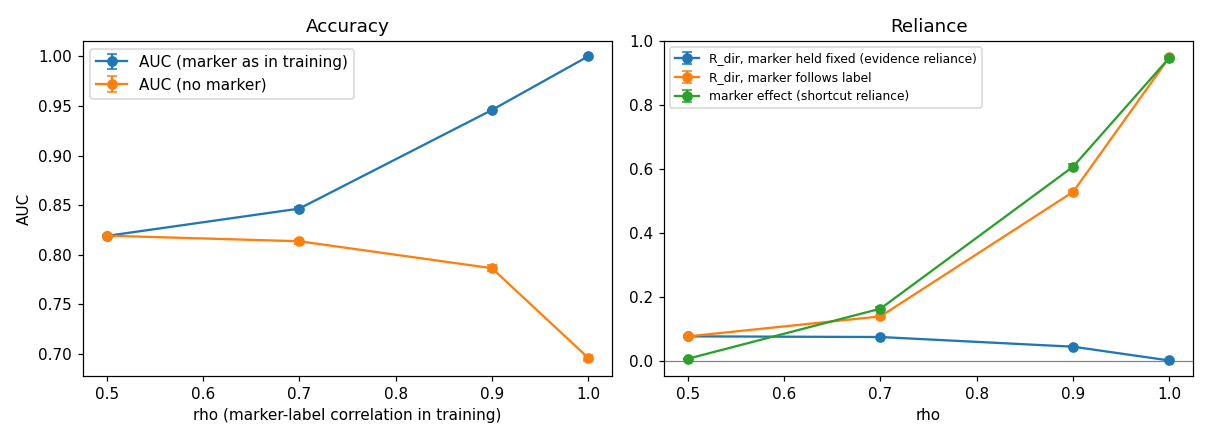

The file beside this chart, header and first rows:
model, rho, seed, AUC_clean, AUC_iid, AUC_anti, R_dir_fixed, R_dir_fixed_lo, R_dir_fixed_hi, R_sign_fixed, R_sign_fixed_lo, R_sign_fixed_hi, R_dir_off, R_dir_on, R_dir_follow, R_dir_follow_lo, R_dir_follow_hi, marker_effect, marker_effect_lo, marker_effect_hi, marker_sign, train_min
pretrained CheXpert, -, -, 0.7686, 0.7678, 0.7678, 0.06249, 0.04151, 0.08192, 0.1765, 0.09894, 0.2505, 0.06263, 0.06235, 0.06208, 0.04126, 0.08141, 0.01158, 0.01116, 0.012, 0.9118, 
fine-tuned, 0.5, 0, 0.8189, 0.8184, 0.8184, 0.07658, 0.05847, 0.09538, 0.2066, 0.1335, 0.2803, 0.07641, 0.07674, 0.07642, 0.05841, 0.0954, 0.005436, 0.005166, 0.005685, 0.728, 2.205
fine-tuned, 0.5, 1, 0.8198, 0.8196, 0.8196, 0.07511, 0.05707, 0.09366, 0.1955, 0.1253, 0.2727, 0.07497, 0.07526, 0.07485, 0.05708, 0.09346, 0.005852, 0.005563, 0.00612, 0.7202, 2.183
fine-tuned, 0.7, 0, 0.812, 0.8454, 0.7484, 0.07442, 0.05587, 0.0931, 0.1813, 0.1118, 0.255, 0.07274, 0.07611, 0.1377, 0.1177, 0.1583, 0.1595, 0.157, 0.162, 0.9997, 2.19
fine-tuned, 0.7, 1, 0.8154, 0.8477, 0.749, 0.07299, 0.0548, 0.09125, 0.1585, 0.08857, 0.2308, 0.07029, 0.07569, 0.1389, 0.1187, 0.159, 0.1655, 0.1631, 0.1678, 1.0, 2.191
fine-tuned, 0.9, 0, 0.7842, 0.946, 0.2321, 0.0443, 0.03137, 0.05716, 0.1654, 0.09479, 0.2356, 0.04078, 0.04781, 0.5239, 0.4969, 0.5487, 0.6006, 0.5947, 0.6066, 1.0, 2.187
fine-tuned, 0.9, 1, 0.7889, 0.9458, 0.2292, 0.04256, 0.02949, 0.05495, 0.1602, 0.08927, 0.2273, 0.03911, 0.04601, 0.5323, 0.5055, 0.5575, 0.6134, 0.6074, 0.6196, 1.0, 2.186
fine-tuned, 1.0, 0, 0.6983, 1.0, 0.0, -0.0001451, -0.004388, 0.003944, 0.1076, 0.04393, 0.1689, -0.003632, 0.003341, 0.9471, 0.9415, 0.9526, 0.9462, 0.9436, 0.9487, 1.0, 2.183
fine-tuned, 1.0, 1, 0.6942, 1, 0.0, 0.0006924, -0.002948, 0.004265, 0.1066, 0.04429, 0.1675, -0.001867, 0.003252, 0.9517, 0.9469, 0.9565, 0.9501, 0.9479, 0.9522, 1.0, 2.189
